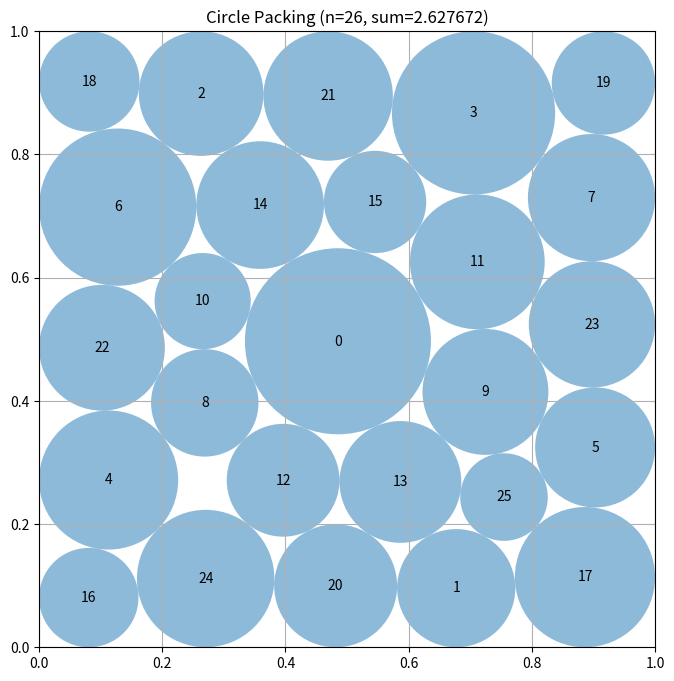

Write the Python code that produced this figure.
# EVOLVE-BLOCK-START
"""Constructor-based circle packing for n=26 circles"""
import numpy as np


def _pair_dist(centers):
    """Pairwise distance matrix of an (n,2) array of centers."""
    diff = centers[:, None, :] - centers[None, :, :]
    return np.sqrt((diff ** 2).sum(-1))


def _init_radii(centers):
    """Feasible starting radii: wall distance capped by half nearest-neighbor gap."""
    n = centers.shape[0]
    x, y = centers[:, 0], centers[:, 1]
    r = np.minimum(np.minimum(x, 1 - x), np.minimum(y, 1 - y))
    dist = _pair_dist(centers)
    np.fill_diagonal(dist, np.inf)
    r = np.minimum(r, dist.min(axis=1) / 2.0)
    return r * 0.999


def _constraint_vals(centers, radii):
    """Concatenated inequality constraints (all >= 0): wall clearances and pairwise gaps."""
    x, y = centers[:, 0], centers[:, 1]
    walls = np.concatenate([x - radii, y - radii, (1 - x) - radii, (1 - y) - radii])
    dist = _pair_dist(centers)
    iu = np.triu_indices(centers.shape[0], 1)
    gaps = dist[iu] - radii[iu[0]] - radii[iu[1]]
    return np.concatenate([walls, gaps])


def _expand_symmetric(p):
    """Expand 6 shape parameters into 25 D4-symmetric centers.

    p = (a, b, c, d, g, h):
      center singleton (0.5, 0.5);
      two general orbits of 8 from (a, b) and (c, d);
      one diagonal orbit of 4 from (g, g);
      one edge orbit of 4 from (0.5, h).
    Exact D4 symmetry cannot tile 26 circles (orbit sizes are 1, 4, 8),
    so the skeleton has 25; the 26th is added in the symmetry-breaking stage.
    """
    a, b, c, d, g, h = p
    pts = [(0.5, 0.5)]
    for (u, v) in ((a, b), (c, d)):
        pts += [(u, v), (1 - u, v), (u, 1 - v), (1 - u, 1 - v),
                (v, u), (1 - v, u), (v, 1 - u), (1 - v, 1 - u)]
    pts += [(g, g), (1 - g, g), (g, 1 - g), (1 - g, 1 - g)]
    pts += [(0.5, h), (0.5, 1 - h), (h, 0.5), (1 - h, 0.5)]
    return np.array(pts, dtype=float)


def construct_packing():
    """
    D4-symmetric two-stage construction for n=26 circles.

    Stage 1 (symmetric): SLSQP over 6 shape parameters + 25 radii,
    maximizing total radius of the 25-circle D4 skeleton (corner/edge
    orbits replace border-limited ring circles; <=300 iterations).
    Stage 2 (symmetry-breaking): all 52 positions + 26 radii free; a
    26th circle is seeded in the largest gap and SLSQP refines the
    full asymmetric packing (<=200 iterations).
    Stage 3 (radius polish): with centers frozen, SLSQP maximizes the
    radius sum over 26 radii from the feasible shrink solution — the
    proportional pairwise shrink is suboptimal, and this recovers the
    exact maximal radius vector at the achieved centers.
    Feasibility is guaranteed by a final pairwise-shrink safety clip.
    """
    from scipy.optimize import minimize, dual_annealing, linprog

    # --- Stage 1 (bilevel): global shape search with exact LP radii ---
    def _expand26(z):
        """Expand 12 shape parameters into exactly 26 centers.

        z = (a, b, c, d, g, h, e1x, e1y, e2x, e2y, sx, sy):
        D4 skeleton orbits plus asymmetric offsets (e1, e2) on the two
        8-orbits; one orbit-8 point is split into two half-offset points
        (sx, sy) to reach 26 circles.
        """
        a, b, c, d, g, h, e1x, e1y, e2x, e2y, sx, sy = z
        pts = [(0.5, 0.5)]
        for (u, v) in ((a + e1x, b + e1y), (c + e2x, d + e2y)):
            pts += [(u, v), (1 - u, v), (u, 1 - v), (1 - u, 1 - v),
                    (v, u), (1 - v, u), (v, 1 - u), (1 - v, 1 - u)]
        pts += [(g, g), (1 - g, g), (g, 1 - g), (1 - g, 1 - g)]
        pts += [(0.5, h), (0.5, 1 - h), (h, 0.5), (1 - h, 0.5)]
        ux, uy = pts.pop(1)
        pts.append((ux + sx, uy + sy))
        pts.append((ux - sx, uy - sy))
        return np.array(pts, dtype=float)

    def _lp_radii(cen):
        """Exact maximal radius sum at fixed centers via HiGHS LP."""
        n = cen.shape[0]
        iu = np.triu_indices(n, 1)
        m = 4 * n + iu[0].size
        A = np.zeros((m, n))
        b = np.zeros(m)
        for k in range(n):
            A[k, k] = -1.0
            b[k] = -cen[k, 0]
            A[n + k, k] = -1.0
            b[n + k] = -(1.0 - cen[k, 0])
            A[2 * n + k, k] = -1.0
            b[2 * n + k] = -cen[k, 1]
            A[3 * n + k, k] = -1.0
            b[3 * n + k] = -(1.0 - cen[k, 1])
        r0 = 4 * n
        for k in range(iu[0].size):
            i, j = iu[0][k], iu[1][k]
            A[r0 + k, i] = -1.0
            A[r0 + k, j] = -1.0
            b[r0 + k] = -float(np.sqrt(((cen[i] - cen[j]) ** 2).sum()))
        res = linprog(-np.ones(n), A_ub=A, b_ub=b,
                      bounds=[(0.0, 0.5)] * n, method="highs")
        if res.success:
            rr = np.asarray(res.x, dtype=float)
            return rr, float(rr.sum())
        return None, -1.0

    bounds1 = [(0.02, 0.48)] * 6 + [(-0.06, 0.06)] * 4 + [(0.0, 0.06)] * 2

    def outer_obj(p):
        """Outer objective: negative exact LP radius sum of the skeleton."""
        cen = _expand26(p)
        if cen.min() < 1e-4 or cen.max() > 1.0 - 1e-4:
            return 10.0
        _, s = _lp_radii(cen)
        return -s if np.isfinite(s) else 10.0

    res_da = dual_annealing(outer_obj, bounds1, maxiter=80, seed=0)
    radii = None
    if np.isfinite(res_da.fun):
        centers26 = np.clip(_expand26(res_da.x), 1e-6, 1.0 - 1e-6)
        radii, _ = _lp_radii(centers26)
    if radii is None:
        # Deterministic fallback skeleton (feasible under LP)
        p_def = np.array([0.35, 0.20, 0.28, 0.38, 0.11, 0.10,
                          0.0, 0.0, 0.0, 0.0, 0.01, 0.01])
        centers26 = _expand26(p_def)
        radii, _ = _lp_radii(centers26)
        if radii is None:
            radii = _init_radii(centers26)
    radii = np.clip(np.asarray(radii, dtype=float) * 0.999, 1e-6, 0.5)
    r26 = radii.copy()
    # Deterministic symmetry-breaking perturbation: the bilevel seed may sit
    # point is a stationary point of stage 2, so SLSQP starting there stays
    # symmetric and cannot reach the asymmetric optimum. Nudging each center
    # along a fixed low-amplitude pattern leaves the symmetric basin intact
    # while giving the optimizer an asymmetric direction to descend.
    _pert = np.array([0.004, -0.003, 0.005, -0.002, 0.003, 0.004,
                      -0.004, 0.002, -0.005, 0.003], dtype=float)
    for k in range(26):
        centers26[k, 0] = min(max(centers26[k, 0] + _pert[(2 * k) % 10], 1e-4), 1 - 1e-4)
        centers26[k, 1] = min(max(centers26[k, 1] + _pert[(2 * k + 1) % 10], 1e-4), 1 - 1e-4)
    z2 = np.concatenate([centers26.flatten(), r26])

    def obj2(z):
        return -np.sum(z[52:])

    def cons2(z):
        return _constraint_vals(z[:52].reshape(26, 2), z[52:])

    res2 = minimize(obj2, z2, method="SLSQP", constraints=[{"type": "ineq", "fun": cons2}],
                    bounds=[(0.0, 1.0)] * 52 + [(0.0, 0.5)] * 26,
                    options={"maxiter": 200, "ftol": 1e-9})
    cand_c = res2.x[:52].reshape(26, 2)
    cand_r = res2.x[52:]
    if np.isfinite(res2.fun) and cand_c.min() >= -1e-9 and cand_c.max() <= 1 + 1e-9:
        centers = np.clip(cand_c, 1e-6, 1 - 1e-6)
        radii = np.clip(cand_r, 1e-6, 0.5)

    # Guaranteed-feasible radii for the final configuration (pairwise shrink only)
    radii = compute_max_radii(centers, start=radii)

    # --- Radius polish: exact maximal radii at fixed centers ---
    # compute_max_radii shrinks both circles of a tight pair proportionally,
    # which is suboptimal when one circle has slack via other contacts. With
    # centers frozen, maximizing the radius sum is a 26-variable feasibility
    # problem; SLSQP from the feasible shrink solution strictly improves it.
    def _rcons(r):
        return _constraint_vals(centers, r)

    def _robj(r):
        return -np.sum(r)

    resr = minimize(_robj, radii, method="SLSQP",
                    constraints=[{"type": "ineq", "fun": _rcons}],
                    bounds=[(0.0, 0.5)] * centers.shape[0],
                    options={"maxiter": 300, "ftol": 1e-12})
    if np.isfinite(resr.fun):
        r_pol = np.clip(resr.x, 1e-6, 0.5)
        # Accept only if it does not violate feasibility (safety margin)
        if _constraint_vals(centers, r_pol).min() > -1e-9 and np.sum(r_pol) > np.sum(radii):
            radii = r_pol
            # One final guaranteed-feasible shrink pass as safety net
            radii = compute_max_radii(centers, start=radii)

    # --- Stage 4: relocate smallest circle into the largest void (basin escape) ---
    # A converged SLSQP optimum is locked into one contact topology; small
    # perturbations only explore within its basin. Relocating the smallest
    # circle from its position into the exact largest empty circle of the
    # remaining 25 centers changes the topology itself, giving SLSQP access
    # to a different (potentially better) basin. The result is accepted only
    # if it strictly improves and is made guaranteed-feasible.
    def _refine_full(c0, r0):
        """Joint SLSQP (centers+radii) then frozen-center radius polish."""
        z = np.concatenate([c0.flatten(), r0])

        res = minimize(lambda zz: -np.sum(zz[52:]), z, method="SLSQP",
                       constraints=[{"type": "ineq",
                                     "fun": lambda zz: _constraint_vals(
                                         zz[:52].reshape(26, 2), zz[52:])}],
                       bounds=[(0.0, 1.0)] * 52 + [(0.0, 0.5)] * 26,
                       options={"maxiter": 200, "ftol": 1e-10})
        cc = res.x[:52].reshape(26, 2)
        if not (np.isfinite(res.fun) and cc.min() >= -1e-9 and cc.max() <= 1 + 1e-9):
            return None
        cc = np.clip(cc, 1e-6, 1 - 1e-6)
        rr = compute_max_radii(cc, start=np.clip(res.x[52:], 1e-6, 0.5))
        resp = minimize(lambda r: -np.sum(r), rr, method="SLSQP",
                        constraints=[{"type": "ineq",
                                      "fun": lambda r: _constraint_vals(cc, r)}],
                        bounds=[(0.0, 0.5)] * 26,
                        options={"maxiter": 300, "ftol": 1e-12})
        if np.isfinite(resp.fun):
            rpl = np.clip(resp.x, 1e-6, 0.5)
            if _constraint_vals(cc, rpl).min() > -1e-9 and rpl.sum() > rr.sum():
                rr = compute_max_radii(cc, start=rpl)
        return cc, rr

    k = int(np.argmin(radii))
    rest = np.delete(centers, k, axis=0)
    gx = np.linspace(0.01, 0.99, 70)
    dxg = gx[:, None] - rest[None, :, 0]
    dyg = gx[:, None] - rest[None, :, 1]
    dmin = np.sqrt(dxg ** 2 + dyg ** 2).min(axis=1)      # (70, 70)
    wall = np.minimum(np.minimum(gx[:, None], 1 - gx[:, None]),
                      np.minimum(gx[None, :], 1 - gx[None, :]))
    gap = np.minimum(dmin, wall)
    iy, ix = np.unravel_index(np.argmax(gap), gap.shape)
    best_pt = (gx[ix], gx[iy])
    best_gap = float(gap[iy, ix])

    c_new = np.vstack([rest, np.array(best_pt, dtype=float)])
    r_new = np.append(np.delete(radii, k), max(best_gap * 0.6, 1e-4)).astype(float)
    # Break symmetry of the relocation seed deterministically (same pattern
    # family as stage 2, different amplitude for a different basin).
    _pert2 = np.array([0.002, -0.0025, 0.003, -0.0015, 0.0025, 0.002,
                       -0.002, 0.0015, -0.003, 0.0025], dtype=float)
    for i2 in range(26):
        c_new[i2, 0] = min(max(c_new[i2, 0] + _pert2[(2 * i2) % 10], 1e-4), 1 - 1e-4)
        c_new[i2, 1] = min(max(c_new[i2, 1] + _pert2[(2 * i2 + 1) % 10], 1e-4), 1 - 1e-4)
    cand = _refine_full(np.ascontiguousarray(c_new), r_new)
    if cand is not None and cand[1].sum() > radii.sum():
        centers, radii = cand

    return centers, radii, float(np.sum(radii))


def compute_max_radii(centers, start=None):
    """
    Compute feasible radii for the given centers by shrinking a starting
    radius vector (default: all ones) under wall limits and pairwise
    proportional scaling until no pair overlaps. Only ever decreases
    radii, so the result is guaranteed valid.

    Args:
        centers: np.array of shape (n, 2) with (x, y) coordinates
        start: optional np.array of shape (n) with initial radii

    Returns:
        np.array of shape (n) with radius of each circle
    """
    n = centers.shape[0]
    radii = np.ones(n) if start is None else np.array(start, dtype=float, copy=True)

    # First, limit by distance to square borders
    for i in range(n):
        x, y = centers[i]
        # Distance to borders
        radii[i] = min(radii[i], x, y, 1 - x, 1 - y)

    # Then, limit by distance to other circles
    # Each pair of circles with centers at distance d can have
    # sum of radii at most d to avoid overlap
    for i in range(n):
        for j in range(i + 1, n):
            dist = np.sqrt(np.sum((centers[i] - centers[j]) ** 2))

            # If current radii would cause overlap
            if radii[i] + radii[j] > dist:
                # Scale both radii proportionally
                scale = dist / (radii[i] + radii[j])
                radii[i] *= scale
                radii[j] *= scale

    return radii


# EVOLVE-BLOCK-END


# This part remains fixed (not evolved)
def run_packing():
    """Run the circle packing constructor for n=26"""
    centers, radii, sum_radii = construct_packing()
    return centers, radii, sum_radii


def visualize(centers, radii):
    """
    Visualize the circle packing

    Args:
        centers: np.array of shape (n, 2) with (x, y) coordinates
        radii: np.array of shape (n) with radius of each circle
    """
    import matplotlib.pyplot as plt
    from matplotlib.patches import Circle

    fig, ax = plt.subplots(figsize=(8, 8))

    # Draw unit square
    ax.set_xlim(0, 1)
    ax.set_ylim(0, 1)
    ax.set_aspect("equal")
    ax.grid(True)

    # Draw circles
    for i, (center, radius) in enumerate(zip(centers, radii)):
        circle = Circle(center, radius, alpha=0.5)
        ax.add_patch(circle)
        ax.text(center[0], center[1], str(i), ha="center", va="center")

    plt.title(f"Circle Packing (n={len(centers)}, sum={sum(radii):.6f})")
    plt.show()


if __name__ == "__main__":
    centers, radii, sum_radii = run_packing()
    print(f"Sum of radii: {sum_radii}")
    # AlphaEvolve improved this to 2.635

    # Uncomment to visualize:
    visualize(centers, radii)
